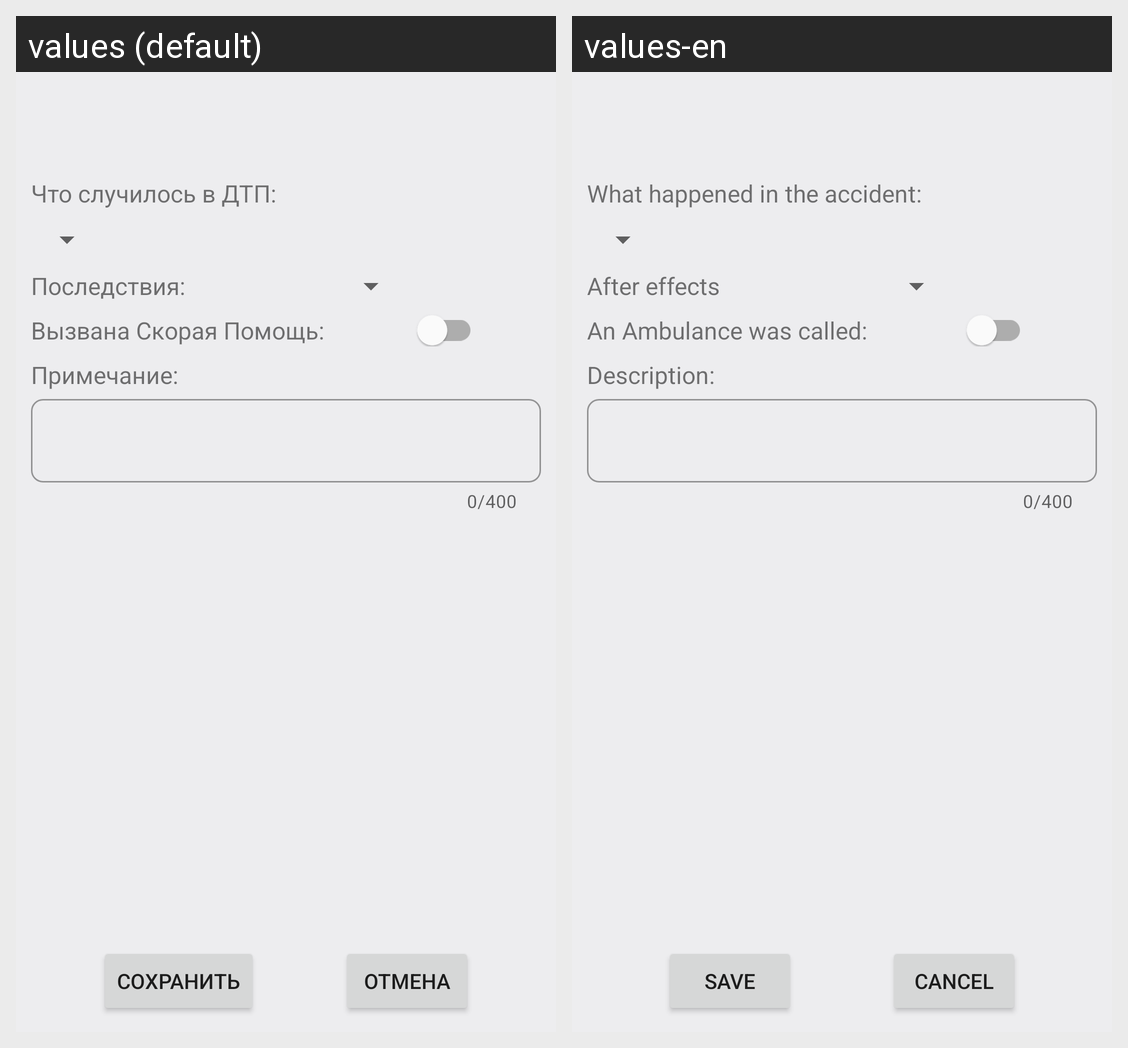

Locale-by-locale string values for the Android screen shown in this grid:
Android screen res/layout/marker_info_fragment.xml rendered under 2 locales, left to right: values (default), values-en. Device: Nexus 5 (rendered at 1080×1920; each locale shown at half size, 540×960, under a caption strip naming it); theme Theme.LocationHelper.
Strings drawn on this screen, with the default value and each locale's value (text and hints the layout hard-codes, and strings that could not be matched under every locale, appear in the picture but are not listed):

what_happened_info_frag
  values: Что случилось в ДТП:
  values-en: What happened in the accident:

aftermath_info_frag
  values: Последствия:
  values-en: After effects

call_ambulance_info_frag
  values: Вызвана Скорая Помощь:
  values-en: An Ambulance was called:

note_info_frag
  values: Примечание:
  values-en: Description:

save_info_frag
  values: сохранить
  values-en: Save

cancel_info_frag
  values: отмена
  values-en: Cancel
